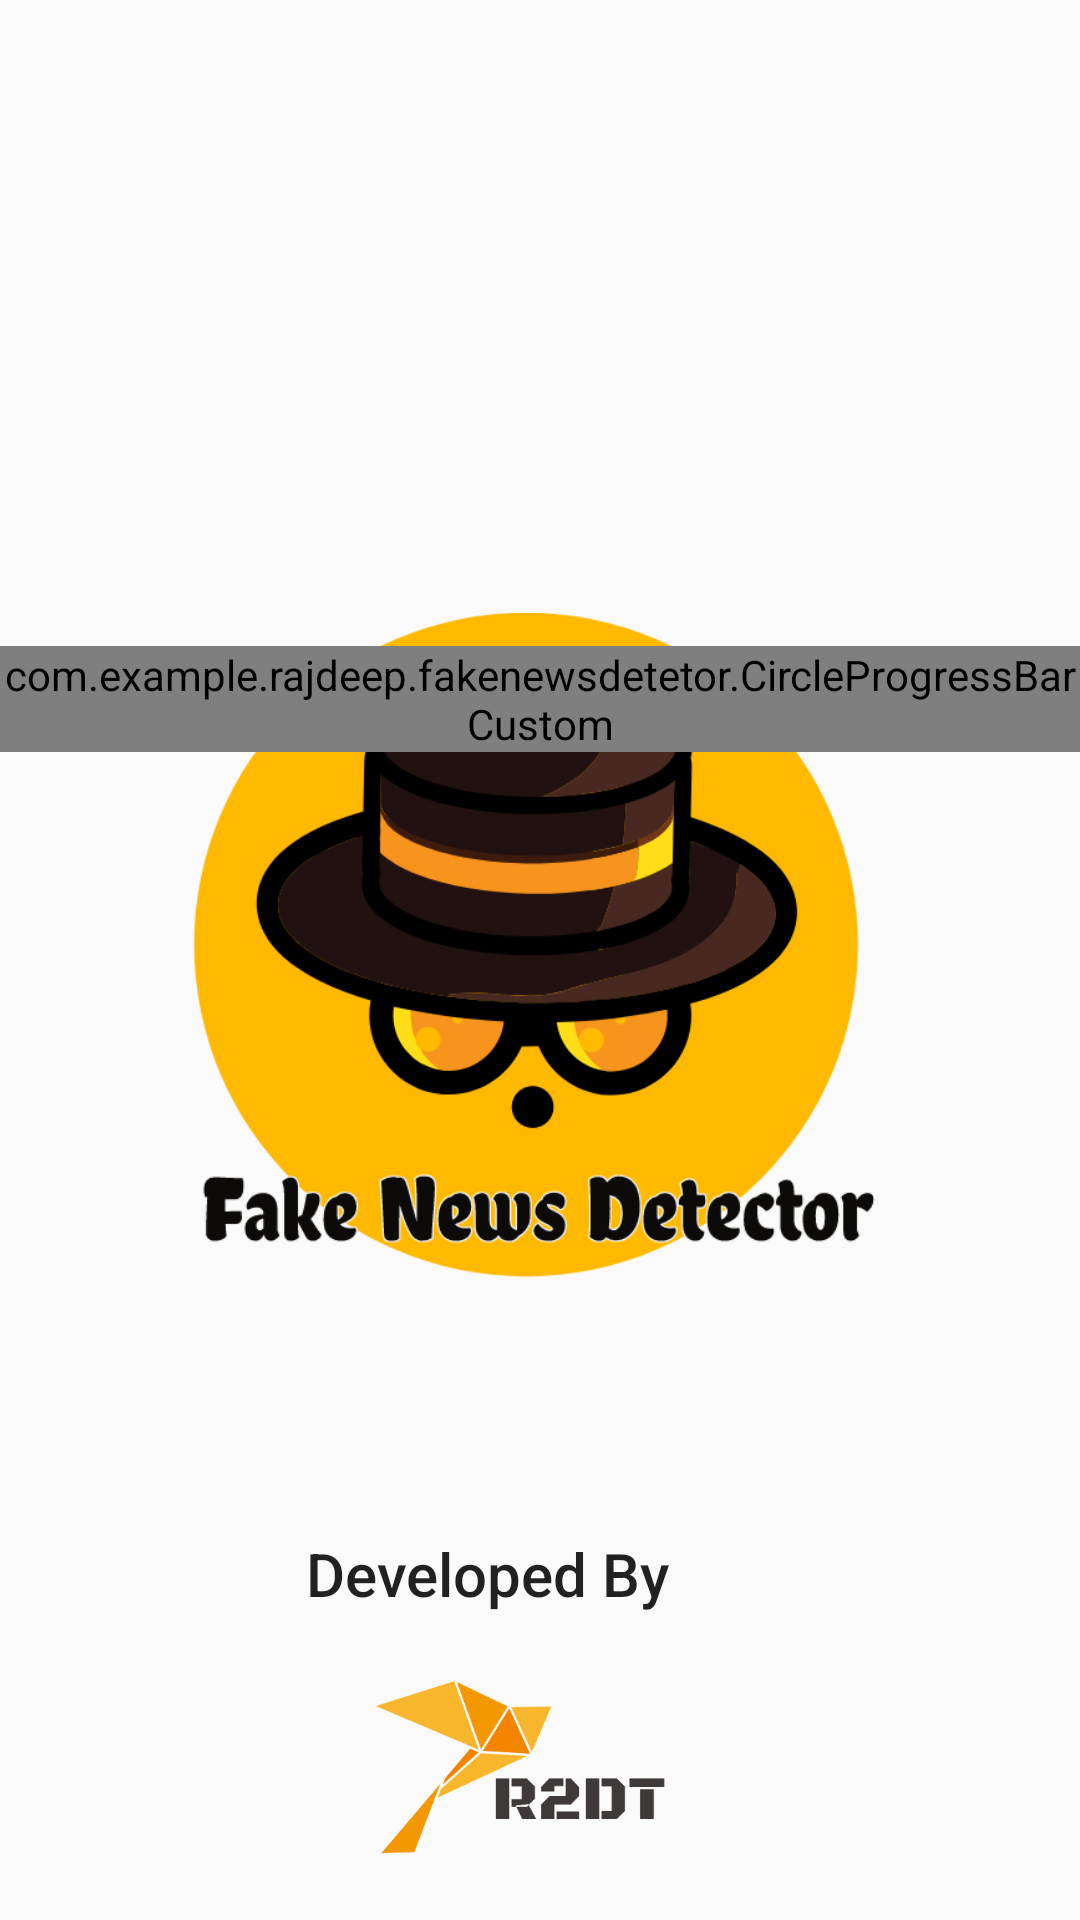

Reconstruct the res/layout file that produces this screen, plus the resources it refers to.
<!-- AndroidManifest.xml: application theme AppTheme -->
<!-- res/layout/activity_main.xml -->
<?xml version="1.0" encoding="utf-8"?>
<RelativeLayout xmlns:android="http://schemas.android.com/apk/res/android"
    android:orientation="vertical" android:layout_width="fill_parent"
    android:layout_height="fill_parent"
    android:background="@drawable/bg2">

    <ImageView
        android:id="@+id/splashscreen"
        android:layout_width="249dp"
        android:layout_height="266dp"
        android:layout_centerInParent="true"
        android:layout_gravity="center"
        android:src="@drawable/logo3" />

    <ImageView
        android:id="@+id/brand"
        android:layout_width="261dp"
        android:layout_height="121dp"
        android:layout_alignEnd="@+id/splashscreen"
        android:layout_alignParentBottom="true"
        android:src="@drawable/brand" />

    <TextView
        android:id="@+id/text1"
        android:layout_width="221dp"
        android:layout_height="39dp"
        android:layout_alignParentBottom="true"
        android:layout_alignParentEnd="true"
        android:layout_marginBottom="90dp"
        android:layout_marginEnd="37dp"
        android:text="Developed By"
        android:textAppearance="@style/TextAppearance.AppCompat.Title" />
    <RelativeLayout
        android:layout_width="match_parent"
        android:layout_height="match_parent"
        android:gravity="center">

        <com.example.rajdeep.fakenewsdetetor.CircleProgressBarCustom
            android:layout_width="wrap_content"
            android:layout_height="wrap_content"
            android:layout_alignParentBottom="true"
            android:layout_centerHorizontal="true"
            android:layout_marginBottom="174dp">

        </com.example.rajdeep.fakenewsdetetor.CircleProgressBarCustom>

    </RelativeLayout>



</RelativeLayout>
<!-- resources referenced by this layout -->
<resources>
  <!-- drawable brand: png bitmap (drawable, 19900 bytes) -->
  <!-- drawable logo3: png bitmap (drawable, 71449 bytes) -->
  <style name="AppTheme" parent="Theme.AppCompat.Light.DarkActionBar">
          
          <item name="colorPrimary">@color/colorPrimary</item>
          <item name="colorPrimaryDark">@color/colorPrimaryDark</item>
          <item name="colorAccent">@color/colorAccent</item>
          <item name="windowNoTitle">true</item>
      </style>
  <!-- not gathered from this repository: default colours our renderer supplied (Android Studio template values) -->
  <color name="colorPrimary">#FF6200EE</color>
  <color name="colorPrimaryDark">#FF3700B3</color>
  <color name="colorAccent">#FF03DAC5</color>
</resources>
